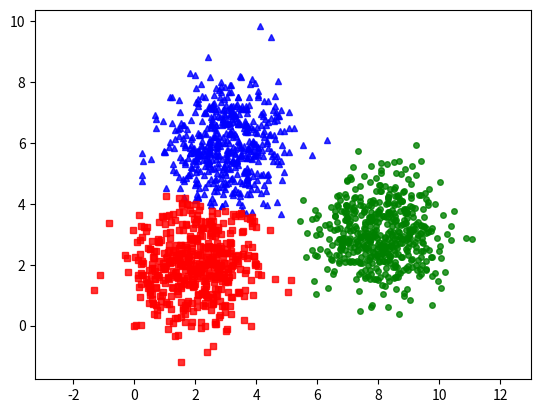

Reproduce this figure in Python.
import numpy as np
import random
import matplotlib.pyplot as plt

from scipy.spatial.distance import cdist

# Tạo điểm bắt đầu random
np.random.seed(18)

# Lấy ngẫu nhiên 500 điểm cho mỗi clustering với kì vọng 
# means[0], means[1], means[2] và ma trận hiệp phương sai cov

means= [[2, 2], [8, 3], [3, 6]]
cov= [[1, 0], [0, 1]]
N= 500
X0= np.random.multivariate_normal(means[0], cov, N)
X1= np.random.multivariate_normal(means[1], cov, N)
X2= np.random.multivariate_normal(means[2], cov, N)

# Gộp các clustering lại thành một vector cột duy nhất
X=np.concatenate((X0,X1,X2), axis=0)
K=3 #3 cụm(Clusters)

# Hàm khởi tạo ngẫu nhiên các centroids ban đầu
def kmeans_init_centroids(X, k):
    #Chọn ngẫu nhiên k dòng trong ma trận X để tạo các centroids
    return X[np.random.choice(X.shape[0], k, replace=False)]

# Hàm tìm các label mới cho các điểm khi đã cố định các centroids
def kmeas_assign_labels(X, centroids):
    # Tính khoảng cách giữa các điểm trong X và các centroids
    D= cdist(X, centroids)
    # Trả về một ma trận ngang chứa các số 0, 1, 2 là chỉ số của các
    #centroids đầu gần với điểm đang xét nhất
    return np.argmin(D, axis= 1)

# Hàm kiểm tra xem các centroids sau có giống với các centroids trước không
def has_converged(centroids, new_centroids):
    # Trả về giá trị True nếu 2 các centroids sau có giá trị giống các
    #centroids trước
    return (set([tuple(a) for a in centroids])==set([tuple(a) for a in new_centroids]))

# Hàm cập nhật các centroids mới - tập các centroids mới được thêm vào cuối
#danh sách các tập centroids trước nó
def kmeans_update_centroids(X, labels, K):
    # Tạo ma ma trận các centroids
    centroids= np.zeros((K,X.shape[1]))
    for k in range(K):
        # Gom các điểm có cùng label lại
        Xk= X[labels== k,:]
        # Tính trung bình tọa độ giữa các điểm ta thu được tọa độ của
        #các centroids mới
        centroids[k,:]= np.mean(Xk, axis= 0)
    return centroids

#Hàm K- means clustering
def kmeans(X, K):
    centroids=[kmeans_init_centroids(X, K)]
    labels= []
    it= 0 # Số lần vòng lặp thực hiện hay số lần các centroids được xác định lại
    while True:
        # Thêm danh sách label mới vào danh sách dựa trên bộ các centroids 
        #được biết trước đó
        labels.append(kmeas_assign_labels(X, centroids[-1]))
        # Dựa vào bộ label mới tìm bộ các centroids mới
        new_centroids= kmeans_update_centroids(X, labels[-1], K)
        # Kiểm tra bộ các centroids mới với bộ trước nó nếu giống nhau thì
        #kết thúc chương trình nến khác nhau thì cập nhật bộ các centroids mới
        if has_converged(centroids[-1], new_centroids):
            break
        centroids.append(new_centroids)
        it+=1
    return (centroids, labels, it)


#Hàm vẽ ra đồ thị
def kmeans_display(X, label):
    K = np.amax(label) + 1
    # Tách các điểm thộc cùng một clustering thành từng nhóm
    X0 = X[label == 0, :]
    X1 = X[label == 1, :]
    X2 = X[label == 2, :]
    
    # Tọa độ hóa các điểm và gán màu cho các điểm thuộc cùng cluster
    plt.plot(X0[:, 0], X0[:, 1], 'b^', markersize = 4, alpha = .8)
    plt.plot(X1[:, 0], X1[:, 1], 'go', markersize = 4, alpha = .8)
    plt.plot(X2[:, 0], X2[:, 1], 'rs', markersize = 4, alpha = .8)

    plt.axis('equal')
    plt.plot()
    plt.show()

# Thực hiện chương trình(centroids, labels, it) = kmeans(X, K)
(centroids, labels, it) = kmeans(X, K)
print("Centers found by our algorithm:\n", centroids[-1])
print(it)
kmeans_display(X, labels[-1])

